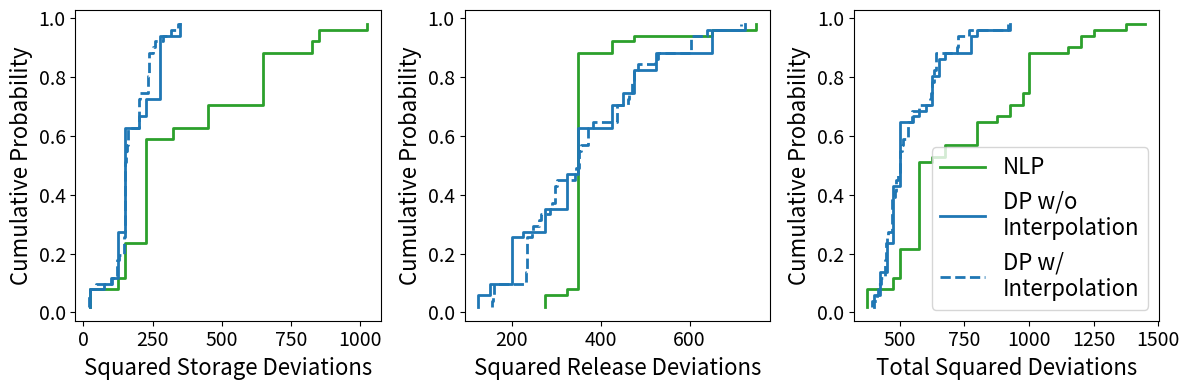

Here is the Python script that generated this plot:
import numpy as np
import pandas as pd
from scipy.optimize import minimize
import matplotlib.pyplot as plt

######################## NLP Optimization ########################

# inflows and targets
Qs = np.array([10, 50, 30])
nSeasons = len(Qs)
Stargets = np.ones([nSeasons])*20 # target of 20 every period
Rtargets = np.ones([nSeasons])*20 # target of 20 every period

# reservoir parameters
K = 30 # reservoir capacity
Rmax = 40 # maximum possible release
Rmin = 10 # minimum possible release

def calcCostNLP(x):
    # convert decision variables to state variables
    # nSeasons does not need to be passed to this function as it is defined
    # as a global variable before it
    R = x[0:nSeasons]
    S = x[nSeasons::]

    # calculate squared differences between actual values and targets
    # Stargets and Rtargets do not need to be passed to this function as they
    # are defined as global variables before it
    S_deviation = np.sum((S-Stargets)**2)
    R_deviation = np.sum((R-Rtargets)**2)
    Cost = S_deviation + R_deviation

    return Cost

constraints = ({'type': 'eq', 'fun': lambda x: x[4] - x[3] - Qs[0] + x[0]}, # mass balance t=0->1
        {'type': 'eq', 'fun': lambda x: x[5] - x[4] - Qs[1] + x[1]}, # mass balance t=1->2
        {'type': 'eq', 'fun': lambda x: x[3] - x[5] - Qs[2] + x[2]}) # mass balance t=2->3, t3=t0


# R is between Rmin and Rmax, S is positive and can't exceed capacity K
bounds = np.concatenate(([[Rmin,Rmax]]*3, [[0,K]]*3),0).tolist()

# initialize guesses at R = R_target and S = S_target for all stages
x0 = np.concatenate((Rtargets,Stargets),0)

# optimization with BFGS
result = minimize(calcCostNLP, x0, bounds=bounds, constraints=constraints)
print("Optimal releases each season: ", result.x[0:3]) # first three are optimal releases, next three are optimal storages


######################## DP Optimization ########################

def calcCostDP(S, Q, Starget, Rtarget, bounds, FutureCost):
    '''
    Function to calculate the optimal release (Rbest) from each storage state (S)
    and associated present and future cost (Cbest), defined as the total squared
    deviation between storage and release targets for that stage.

    Inputs:
      S: array of discrete storage values representing the states
      Q: inflow received at this stage
      Starget: target storage for next stage
      Rtarget: release target for this stage
      bounds: bounds on possible releases
      FutureCost: array of future costs at each state that will be added to
      cost of the optimal state transition at this stage to compute present + future cost

    Outputs:
      Rbest: array of optimal releases from each state in S
      Cbest: array of present + future costs associated with each state S
    '''

    # initialize current cost at infinity and releases at 0
    Cbest = np.empty([len(S)])+np.inf
    Rbest = np.zeros([len(S)])
    for i, s in enumerate(S): # storage at stage t
        # find optimal storage to move to at stage t+1
        for j, sNext in enumerate(S): # storage at stage t+1
            R = s + Q - sNext # release to get to sNext
            # find cost of this release if it's feasible
            if R >= bounds[0] and R <= bounds[1]:
                # compute total cost C (total deviation from targets + future cost at sNext)
                S_deviation = (sNext-Starget)**2
                R_deviation = (R-Rtarget)**2
                C = S_deviation + R_deviation + FutureCost[j]
                # update optimal value (Cbest) and decision (Rbest) if better than current best
                if C < Cbest[i]:
                    Cbest[i] = C
                    Rbest[i] = R

    return Rbest, Cbest

# get indices of stages
nStages = nSeasons
forward_indices = np.arange(nStages)
backward_indices = forward_indices[::-1] # reverse order of stages for backward-moving DP
backward_indices = np.insert(backward_indices,0,0) # put 0 at beginning to make it cyclic

# discretize states
states = np.arange(0,31,5)
nStates = len(states)

# bounds on decision variables (releases)
bounds = np.array([Rmin, Rmax])

# initialize matrices with costs of each state at each stage
# and optimal releases to make from each state at each stage
costs = np.empty([nStates,nStages])
release_policy = np.empty([nStates,nStages])

# initialize FutureCost at 0 for all states; will update as we move backwards
FutureCost = np.zeros([nStates])

# begin backward-moving DP
loop = True
while loop:
    count = 0
    for index in backward_indices[0:-1]:
        # find optimal release and value of each state in this stage
        # states (storage targets) are for next period (index) while inflows and releases are for this period (index-1)
        R, FutureCost = calcCostDP(states, Qs[index-1], Stargets[index], Rtargets[index-1], bounds, FutureCost)

        # count iterations with no change in optimal release
        if np.all(R == release_policy[:,index-1]):
            count += 1

        # update best releases and value of each state
        costs[:,index] = FutureCost
        release_policy[:,index-1] = R

    # stop loop if no change in optimal decisions across all iterations
    if count == len(backward_indices[0:-1]):
        break

release_policy_df = pd.DataFrame(release_policy, columns=["Season 1","Season 2","Season 3"],index=states)
release_policy_df.index.rename("Storage",inplace=True)
release_policy_df

######################## DP Optimization with Interpolation ########################

def findBestR(R, sCurrent, States, Starget, Rtarget, Q, FutureCost):
    # get first element of vector of length 1 of decision variables
    R = R[0]

    # find what state that release would result in
    sNext = sCurrent + Q - R

    # calculate the future cost at that state through interpolation
    # and add to the current cost
    CurrentCost = (R - Rtarget)**2 + (sNext - Starget)**2
    TotalCost = CurrentCost  + np.interp(sNext, States, FutureCost)

    return TotalCost

def calcCostDP_Interp(S, Q, Starget, Rtarget, bounds, FutureCost):
    '''
    Function to calculate the optimal release (Rbest) from each storage state (S)
    and associated present and future cost (Cbest), defined as the total squared
    deviation between storage and release targets for that stage.

    Inputs:
      S: array of discrete storage values representing the states
      Q: inflow received at this stage
      Starget: target storage for next stage
      Rtarget: release target for this stage
      bounds: bounds on possible releases
      FutureCost: array of future costs at each state that will be added to
      cost of the optimal state transition at this stage to compute present + future cost

    Outputs:
      Rbest: array of optimal releases from each state in S
      Cbest: array of present + future costs associated with each state S
    '''

    # initialize current cost at infinity and releases at 0
    Cbest = np.empty([len(S)])+np.inf
    Rbest = np.zeros([len(S)])
    for i, s in enumerate(S): # storage at stage t
        # find optimal release from this state
        constraints = ({'type': 'ineq', 'fun': lambda x: K - (s + Q - x[0])}, # capacity - Snext >=0
                       {'type': 'ineq', 'fun': lambda x: s + Q - x[0]}) # Snext >= 0
        result = minimize(findBestR, x0=Rtarget, bounds=[[Rmin, Rmax]], constraints=constraints,
                          args=(s, S, Starget, Rtarget, Q, FutureCost))
        Rbest[i] = result.x[0]
        Cbest[i] = result.fun

    return Rbest, Cbest

# initialize matrices with costs of each state at each stage
# and optimal releases to make from each state at each stage
costs2 = np.empty([nStates,nStages])
release_policy2 = np.empty([nStates,nStages])

# initialize FutureCost at 0 for all states; will update as we move backwards
FutureCost2 = np.zeros([nStates])

# begin backward-moving DP
loop = True
tolerance = 0.1 # average % difference in optimal releases from one cycle ot the next at which to stop looping
avgPctDiff = np.inf
cycle = 0 # number of times cycling through all seasons
while loop:
    count = 0
    cycle += 1
    for index in backward_indices[0:-1]:
        # find optimal release and value of each state in this stage
        # states (storage targets) are for next period (index) while inflows and releases are for this period (index-1)
        R, FutureCost2 = calcCostDP_Interp(states, Qs[index-1], Stargets[index], Rtargets[index-1], bounds, FutureCost2)

        # find average % difference in optimal releases at this stage compared to the last loop
        if cycle > 1:
          avgPctDiff = np.mean(np.abs(R - release_policy2[:,index-1])*100 / release_policy2[:,index-1])
          print(avgPctDiff)
          if avgPctDiff < tolerance:
            count += 1

        # update best releases and value of each state
        costs2[:,index] = FutureCost2
        release_policy2[:,index-1] = R

    if count == len(backward_indices[0:-1]):
        break

release_policy2_df = pd.DataFrame(release_policy2, columns=["Season 1","Season 2","Season 3"],index=states)
release_policy2_df.index.rename("Storage",inplace=True)
release_policy2_df

######################## Simulation ########################

# initialize storages and releases for simulation of 50 years of 3 seasons with NLP and DP policies
nYears = 50

class Solution():
  def __init__(self):
    '''initialize Solution class with certain attributes for DP vs. NLP solution'''
    self.simS = np.zeros([nYears,nSeasons])
    self.simR = np.zeros([nYears,nSeasons])
    self.S_costs = np.zeros([nYears])
    self.R_costs = np.zeros([nYears])
    self.Total_costs = np.zeros([nYears])
    self.prescribedR = None

  def getSimStates(self, Q, year, season):
    '''method of Solution class to calculate simulated R and S'''
    # adjust prescribed release if not physically possible
    # R = min(prescribedR, simS + Q) prevents it from releasing more water than is available
    # max(simS + Q - K, R) prevents storage capacity from being exceeded
    self.simR[year,season] = max(self.simS[year,season] + Q - K,
                           min(self.prescribedR, self.simS[year,season] + Q))

    # calculate new storage
    if season != (nSeasons-1): # storage in next season of same year
      self.simS[year,season+1] = self.simS[year,season] + Q - self.simR[year,season]
    elif year != (nYears-1): # storage in season 1 of next year
      self.simS[year+1,0] = self.simS[year,season] + Q - self.simR[year,season]

  def getSimCosts(self, year):
    '''method of Solution class to calculate cost (total deviation from targets) over simulation'''
    self.S_costs[year] = np.sum((self.simS[year,:] - Stargets)**2)
    self.R_costs[year] = np.sum((self.simR[year,:] - Rtargets)**2)
    self.Total_costs[year] = self.S_costs[year] + self.R_costs[year]

# PMF of inflows each season
inflows = np.array([[0,10,20], # season 1
                 [40,50,60], # season 2
                 [20,30,40]]) # season 3
probs = np.array([[0,0.75,0.25],
                  [0.25,0.75,0],
                  [0.25,0.5,0.25]])

# create objects of Solution class for NLP and DP solutions
DP1 = Solution()
DP2 = Solution()
NLP = Solution()

# start at target storage
DP1.simS[0,0] = Stargets[0]
DP2.simS[0,0] = Stargets[0]
NLP.simS[0,0] = Stargets[0]

seed = 0
# simulate operations over 50 years of 3 seasons
for year in range(nYears):
    for season in range(nSeasons):
        # generate inflow (set a seed to make it reproducible)
        seed += 1
        np.random.seed(seed)
        Q = np.random.choice(inflows[season,:], 1, p=probs[season,:])[0]

        # find DP release from policy
        DP1.prescribedR = release_policy[np.where(states==DP1.simS[year,season])[0][0],season]
        DP2.prescribedR = np.interp(DP2.simS[year,season],states,release_policy2[:,season])
        NLP.prescribedR = result.x[season]

        # find actual release (what is physically possible) and calculate storage from mass balance
        DP1.getSimStates(Q, year, season)
        DP2.getSimStates(Q, year, season)
        NLP.getSimStates(Q, year, season)

    # calculate total cost (squared deviations from targets) in simulated year
    DP1.getSimCosts(year)
    DP2.getSimCosts(year)
    NLP.getSimCosts(year)

# cumulative probabilities
p = np.arange(1,nYears+1,1) / (nYears+1)

# plot ECDF of R, S and total deviations for each policy
fig = plt.figure(figsize=[12,4])

# make list of things to loop through for each plot
DP1_costs = [DP1.S_costs, DP1.R_costs, DP1.Total_costs]
DP2_costs = [DP2.S_costs, DP2.R_costs, DP2.Total_costs]
NLP_costs = [NLP.S_costs, NLP.R_costs, NLP.Total_costs]
xlabels = ["Squared Storage Deviations", "Squared Release Deviations", "Total Squared Deviations"]

for i in range(len(DP1_costs)):
  ax = fig.add_subplot(1,3,i+1)
  # step-function of sorted deviations from target for each algorithm
  l1, = ax.step(np.sort(NLP_costs[i]),p,color="tab:green",linewidth=2)
  l2, = ax.step(np.sort(DP1_costs[i]),p,color="tab:blue",linewidth=2)
  l3, = ax.step(np.sort(DP2_costs[i]),p,color="tab:blue",linewidth=2, linestyle="--")
  ax.set_xlabel(xlabels[i], fontsize=16)
  ax.set_ylabel("Cumulative Probability", fontsize=16)
  ax.tick_params(axis="both",labelsize=14)

ax.legend([l1, l2, l3],["NLP","DP w/o\nInterpolation","DP w/\nInterpolation"],fontsize=16,loc="lower right")
fig.tight_layout()
fig.show()

AvgCostTable = pd.DataFrame({'Storage': [np.mean(NLP_costs[0]), np.mean(DP1_costs[0]), np.mean(DP2_costs[0])],
                             'Release': [np.mean(NLP_costs[1]), np.mean(DP1_costs[1]), np.mean(DP2_costs[1])],
                             'Total': [np.mean(NLP_costs[2]), np.mean(DP1_costs[2]), np.mean(DP2_costs[2])]}, index=["NLP","DP w/o Interpolation","DP w/ Interpolation"])
AvgCostTable.index.rename("Policy",inplace=True)

AvgCostTable
